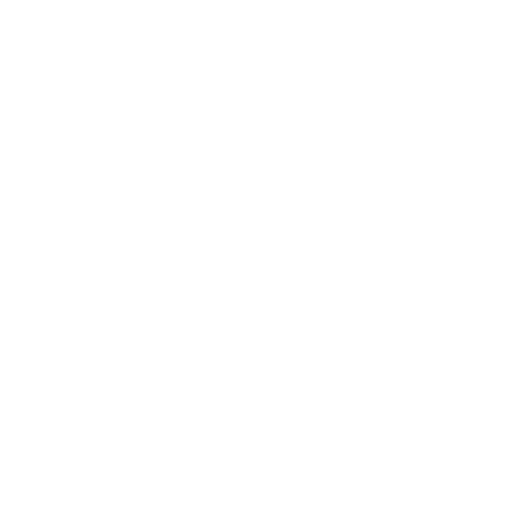
t = 0.00 s
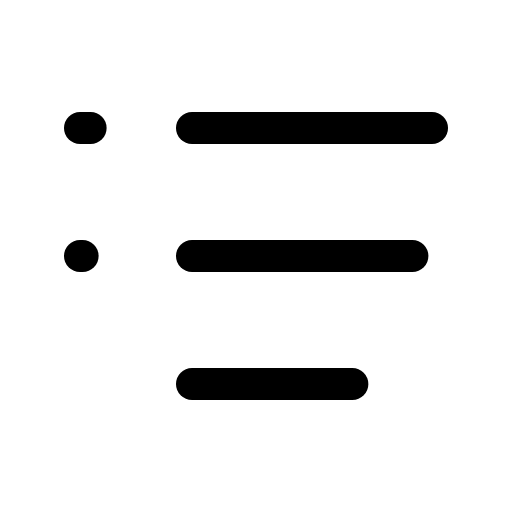
t = 1.50 s
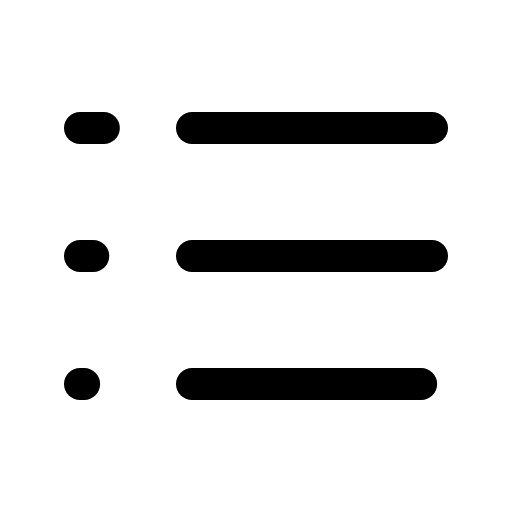
t = 1.88 s
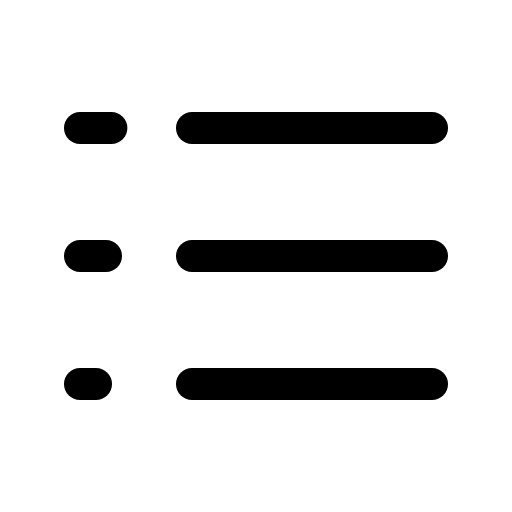
t = 2.25 s
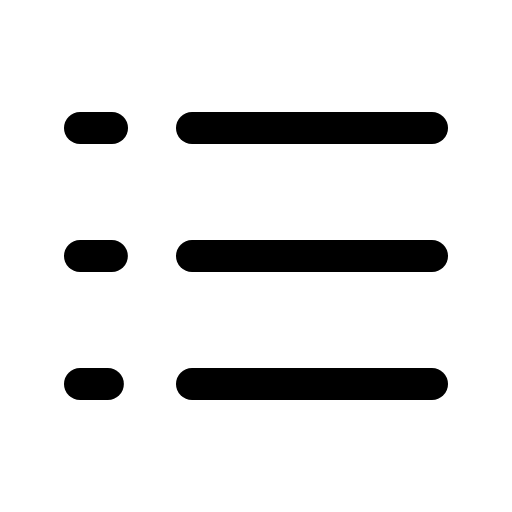
t = 2.63 s
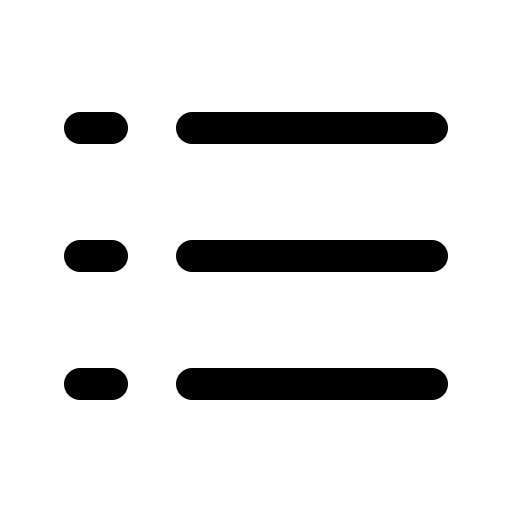
t = 3.00 s

The animated SVG that drew these frames (rendered in a browser with its animation timeline set to each time). Animation: 1 CSS @keyframes rule; one cycle of 3.00 s.

<svg xmlns="http://www.w3.org/2000/svg" viewBox="0 0 256 256">
  <style>
    .draw-line {
      stroke-dasharray: 1;
      stroke-dashoffset: 1;
      animation: phosphor-draw-in 1.5s ease-in-out forwards;
    }
    @keyframes phosphor-draw-in {
      to { stroke-dashoffset: 0; }
    }
  </style><rect width="256" height="256" fill="none"/><line x1="96" y1="64" x2="216" y2="64" fill="none" stroke="currentColor" stroke-linecap="round" stroke-linejoin="round" stroke-width="16" class="draw-line" pathLength="1" style="animation-delay: 0s"/><line x1="96" y1="128" x2="216" y2="128" fill="none" stroke="currentColor" stroke-linecap="round" stroke-linejoin="round" stroke-width="16" class="draw-line" pathLength="1" style="animation-delay: 0.3s"/><line x1="96" y1="192" x2="216" y2="192" fill="none" stroke="currentColor" stroke-linecap="round" stroke-linejoin="round" stroke-width="16" class="draw-line" pathLength="1" style="animation-delay: 0.6s"/><line x1="40" y1="64" x2="56" y2="64" fill="none" stroke="currentColor" stroke-linecap="round" stroke-linejoin="round" stroke-width="16" class="draw-line" pathLength="1" style="animation-delay: 0.9s"/><line x1="40" y1="128" x2="56" y2="128" fill="none" stroke="currentColor" stroke-linecap="round" stroke-linejoin="round" stroke-width="16" class="draw-line" pathLength="1" style="animation-delay: 1.2s"/><line x1="40" y1="192" x2="56" y2="192" fill="none" stroke="currentColor" stroke-linecap="round" stroke-linejoin="round" stroke-width="16" class="draw-line" pathLength="1" style="animation-delay: 1.5s"/></svg>
